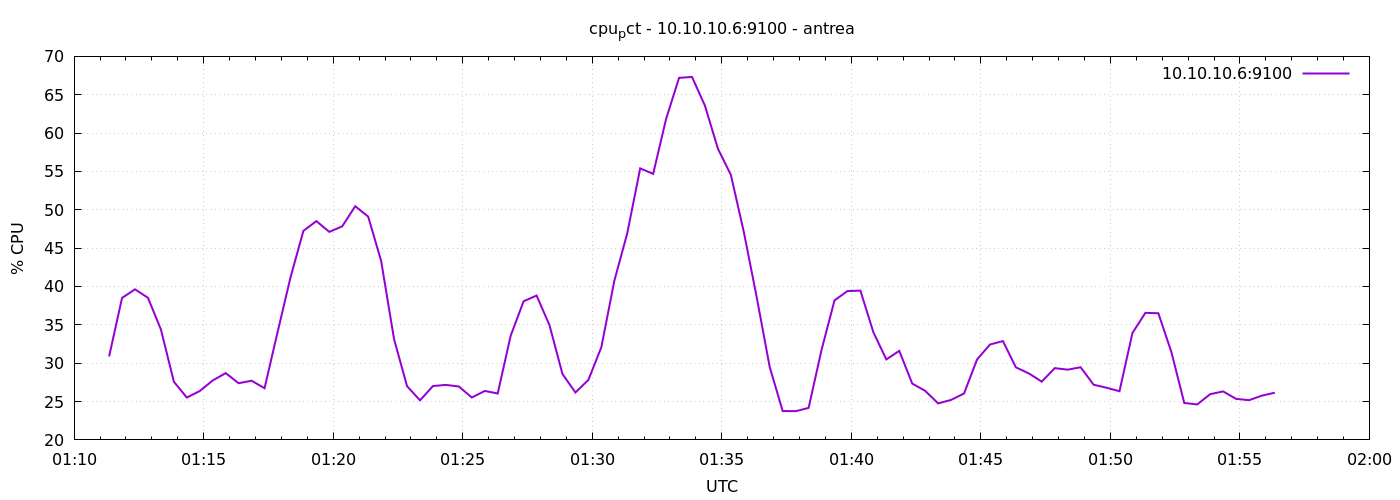

Data behind this chart, as committed beside it:
1777252281	30.87619047617496
1777252311	38.51
1777252341	39.63
1777252371	38.53
1777252401	34.39
1777252431	27.59
1777252461	25.52
1777252491	26.37
1777252521	27.75
1777252551	28.7
1777252581	27.39
1777252611	27.71
1777252641	26.74
1777252671	34
1777252701	41.16
1777252731	47.26
1777252761	48.52
1777252791	47.12
1777252821	47.85
1777252851	50.47
1777252881	49.11
1777252911	43.34
1777252941	33.12
1777252971	27.01
1777253001	25.16
1777253031	27.02
1777253061	27.17
1777253091	26.96
1777253121	25.53
1777253151	26.38
1777253181	26.05
1777253211	33.58
1777253241	38.08
1777253271	38.82
1777253301	34.94
1777253331	28.59
1777253361	26.18
1777253391	27.82
1777253421	32.08
1777253451	40.72
1777253481	46.94
1777253511	55.4
1777253541	54.68
1777253571	61.85
1777253601	67.2
1777253631	67.32
1777253661	63.56
1777253691	57.96
1777253721	54.55
1777253751	47.1
1777253781	38.55
1777253811	29.48
1777253841	23.76
1777253871	23.75
1777253901	24.17
1777253931	31.74
1777253961	38.19
1777253991	39.4
1777254021	39.46
1777254051	34.03
1777254081	30.49
... 30 more rows
